Run: headless pygame with SDL's dummy video driver; simulated clock (each Clock.tick advances the game by its frame time, no real sleeping); random seed 0; keys injected as events and as key.get_pressed() state; no mouse input.
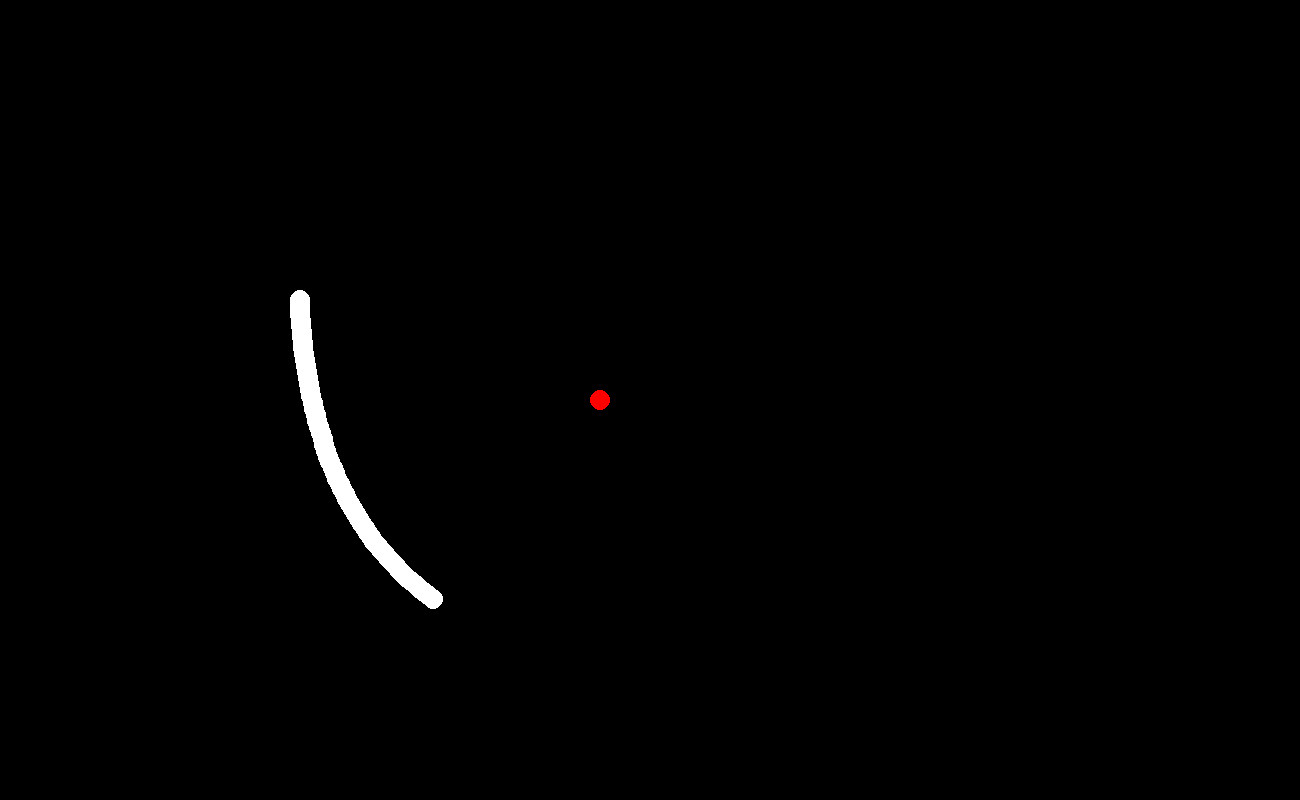
Frame 1 of 4 · flips 1–60 · no input
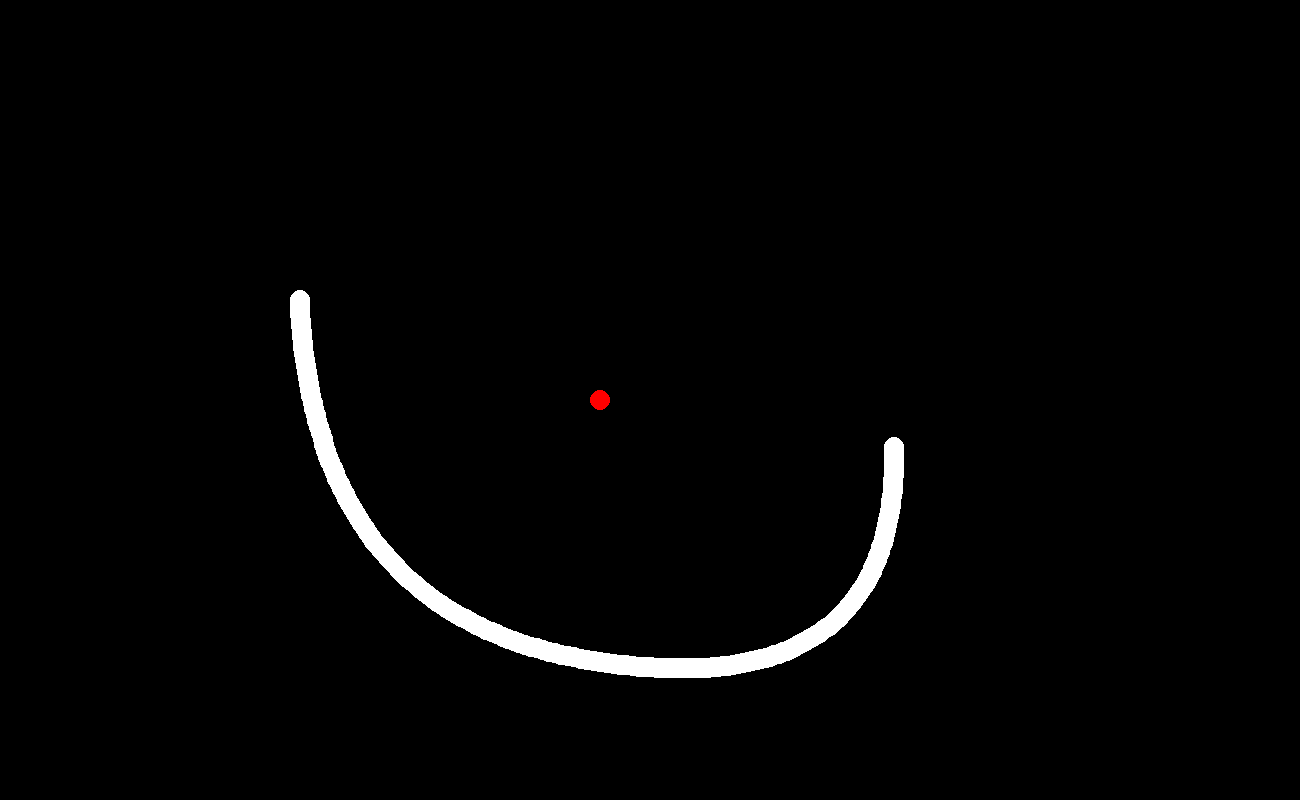
Frame 2 of 4 · flips 61–180 · tapped SPACE, RETURN · held RIGHT (→), D
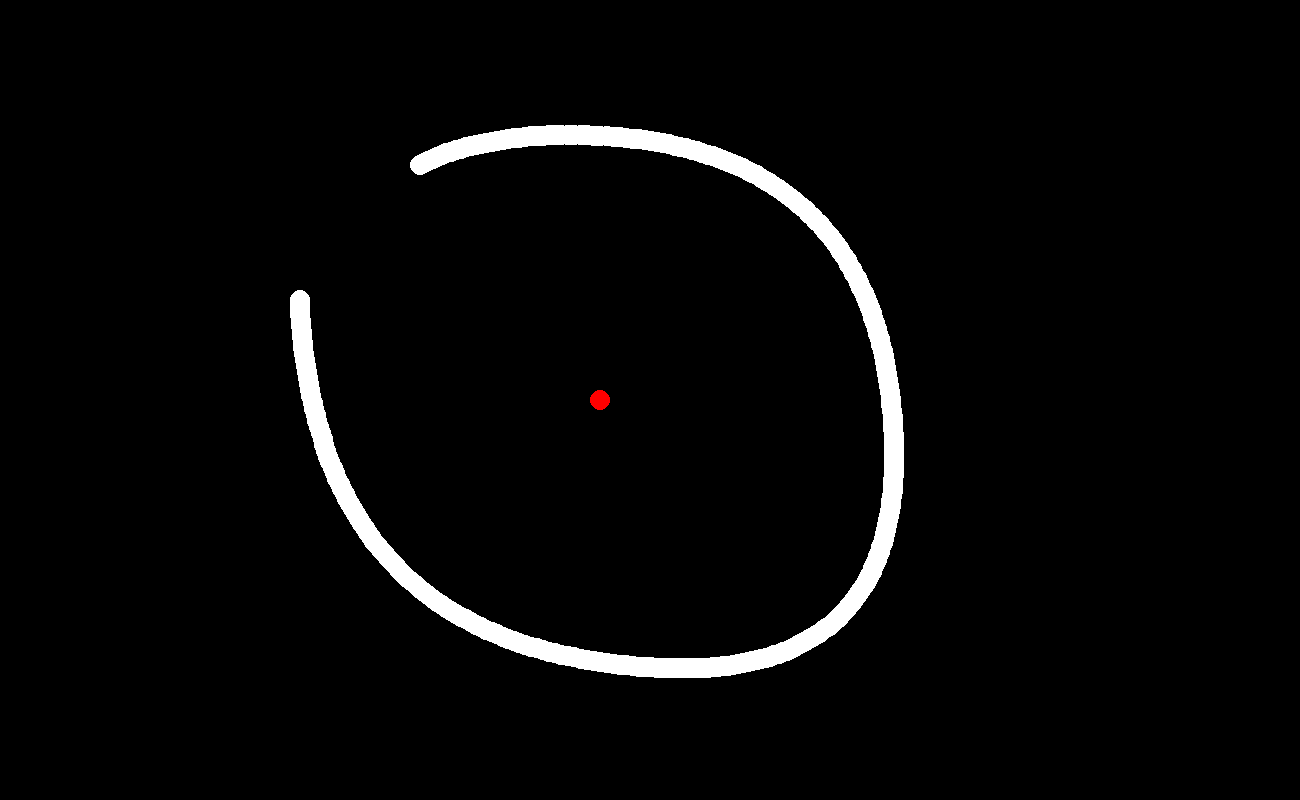
Frame 3 of 4 · flips 181–300 · held DOWN (↓), S
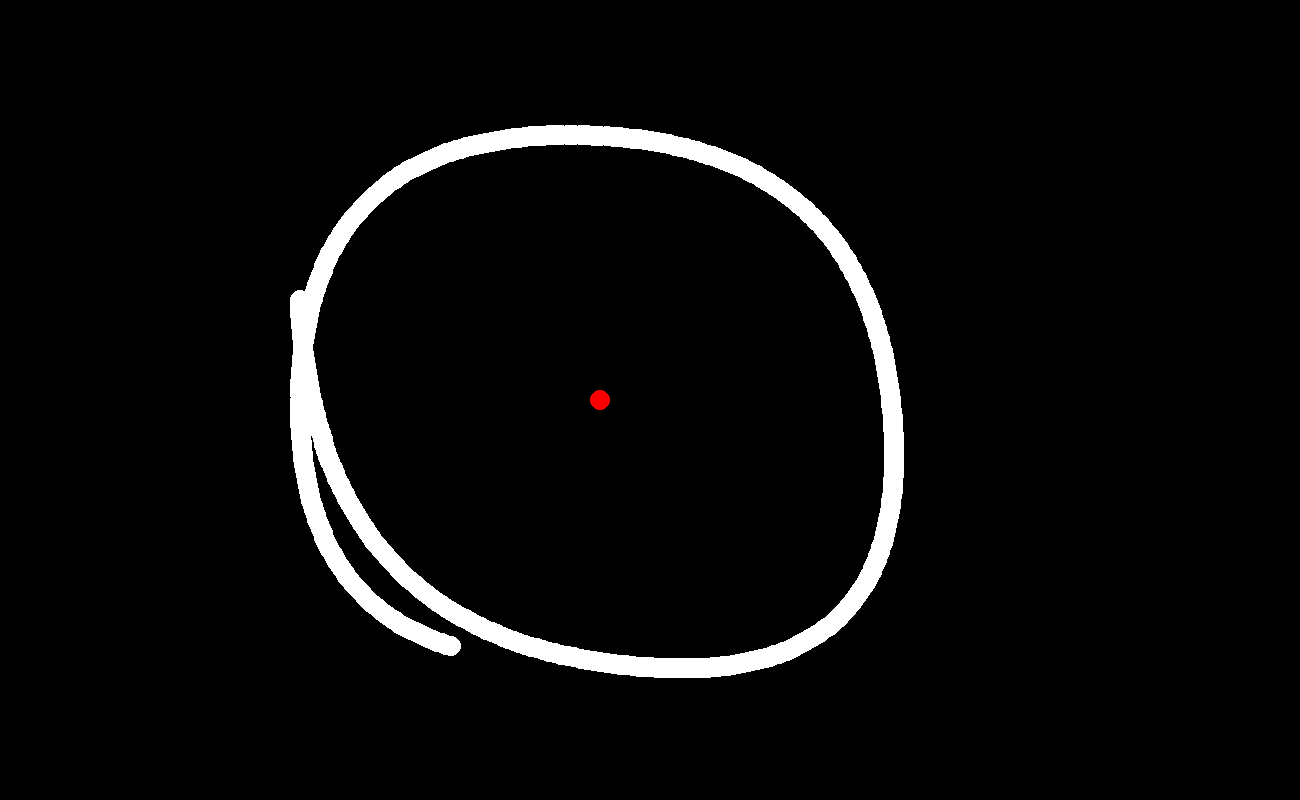
Frame 4 of 4 · flips 301–420 · held LEFT (←), A, UP (↑), W

The pygame program that drew these frames:

import pygame, math

ATTR = [600, 400]
pos = [300, 300]
speed = [0, 200]
FPS = 25
SECT = 1000 // FPS

pygame.init()

s = pygame.display.set_mode([1300, 800], pygame.RESIZABLE)
flag = True
clock = pygame.time.Clock()
while flag:
    for evt in pygame.event.get():
        if evt.type == pygame.QUIT:
           flag = False
    clock.tick(SECT)
    tpos = [math.floor(pos[0] + 0.5),math.floor(pos[1] + 0.5)]
    #s.fill([0, 0, 0])
    pygame.draw.circle(s, (255, 255, 255), tpos, 10)
    pygame.draw.circle(s, (255, 0, 0), ATTR, 10)
    pygame.display.flip()


    xf = 1
    if ATTR[0] < pos[0]: xf = -1
    yf = 1
    if ATTR[1] < pos[1]: yf = -1
    try:
        speed[0] += 3 * xf
        speed[1] += 3 * yf
    except ZeroDivisionError:
        pass
    
    pos[0] += speed[0] / SECT
    pos[1] += speed[1] / SECT
    #print("%.10f %.10f %.10f %.10f" %(ATTR[0], ATTR[1], pos[0], pos[1]))

    
pygame.quit()
